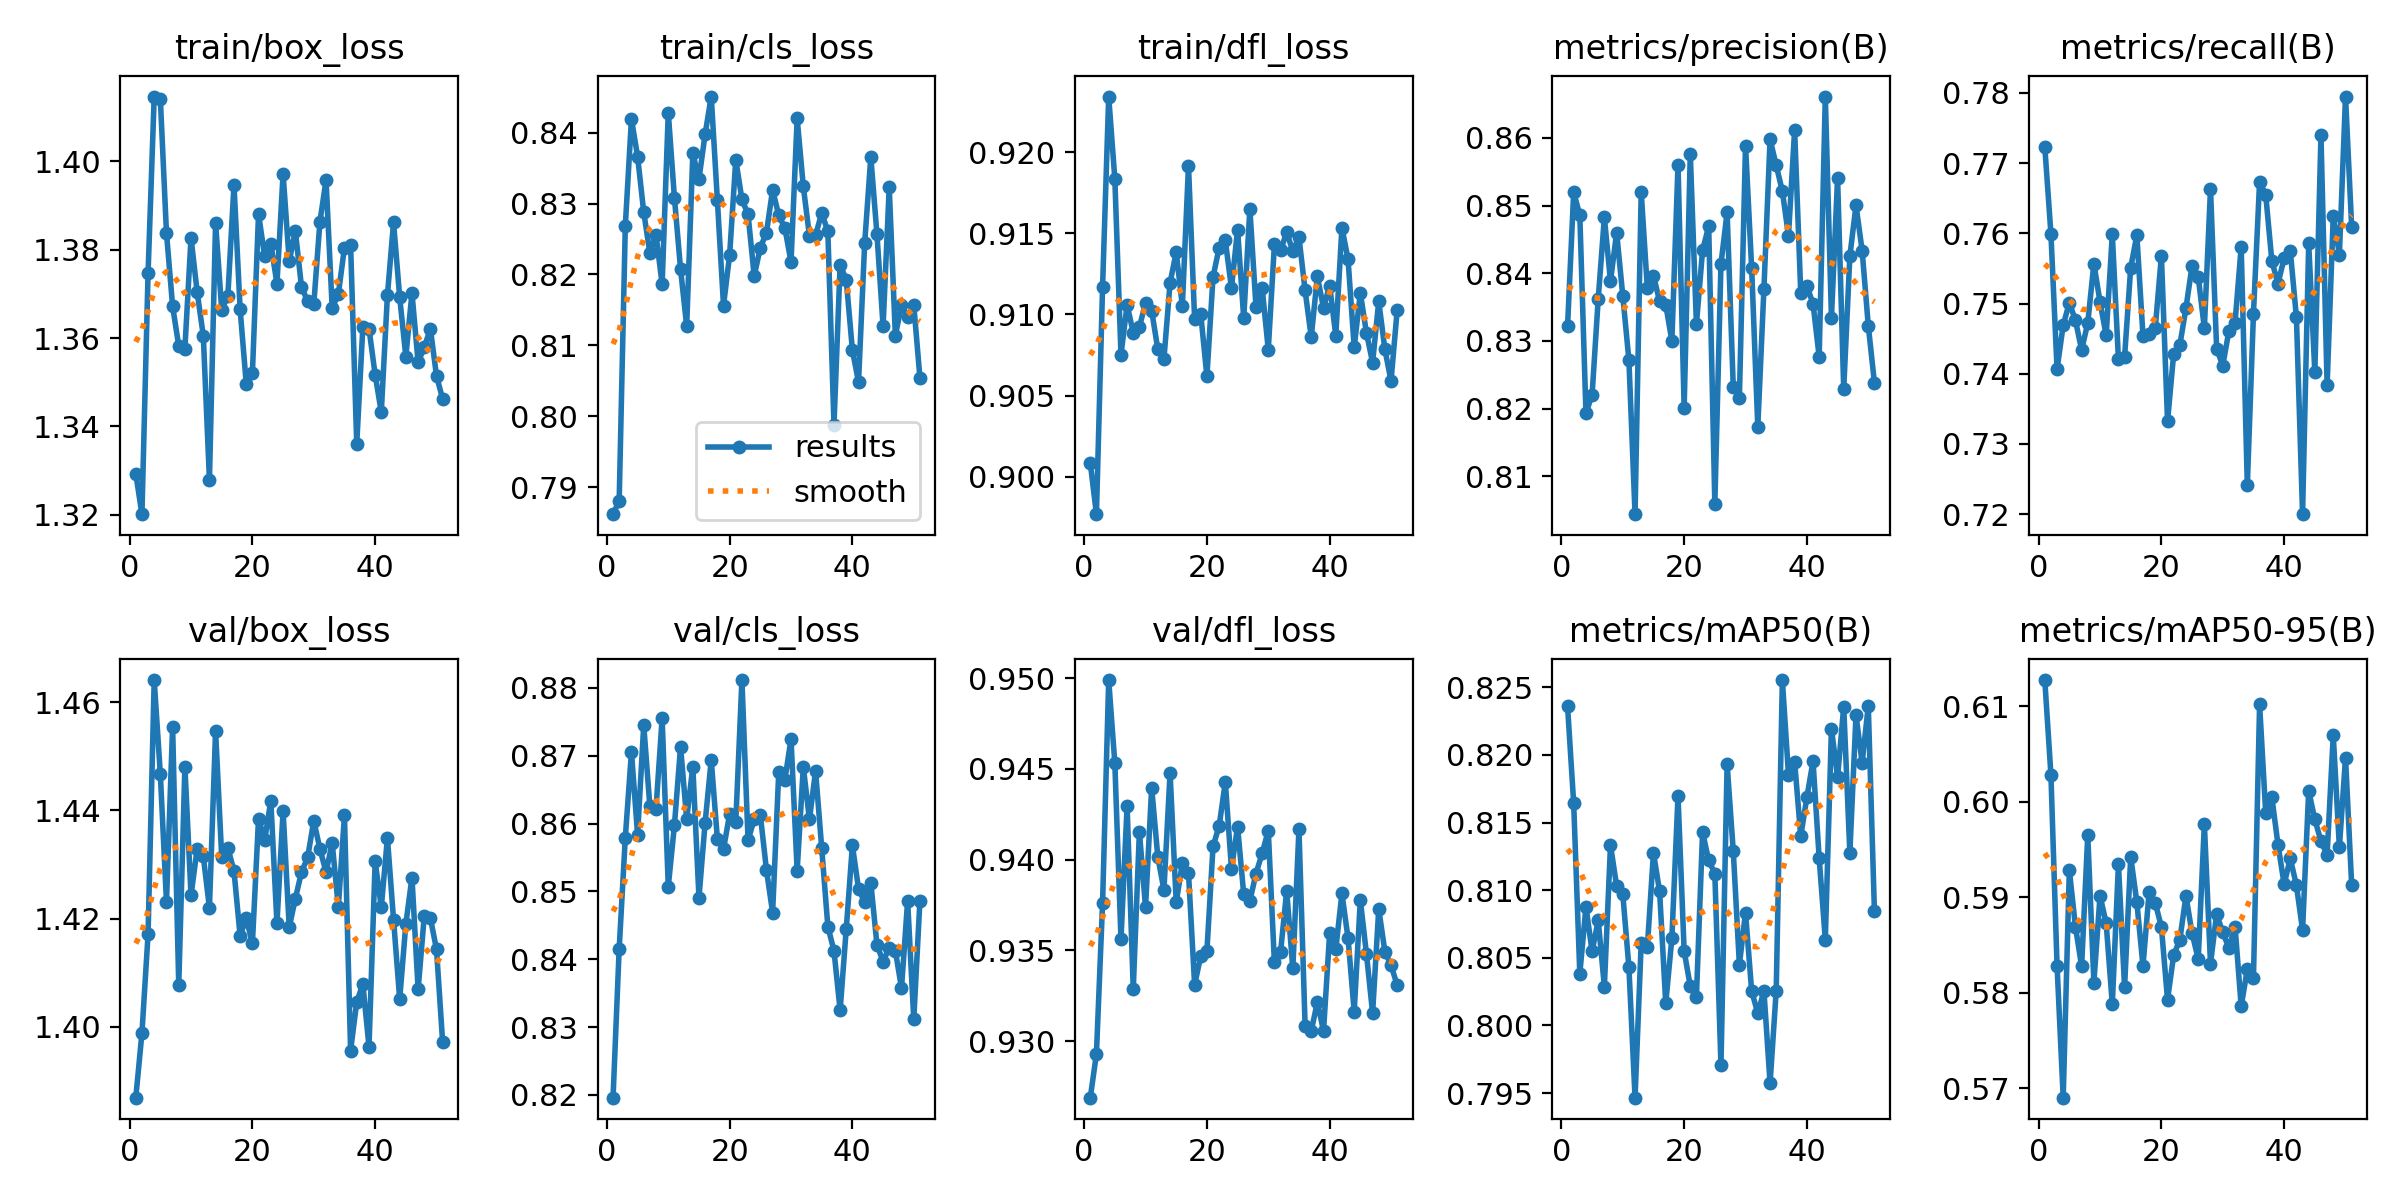

Source data for this figure (header and first rows):
epoch, train/box_loss, train/cls_loss, train/dfl_loss, metrics/precision(B), metrics/recall(B), metrics/mAP50(B), metrics/mAP50-95(B), val/box_loss, val/cls_loss, val/dfl_loss, lr/pg0, lr/pg1, lr/pg2
1, 1.329, 0.7862, 0.9009, 0.8321, 0.7723, 0.8236, 0.6127, 1.387, 0.8196, 0.9269, 0.0001953, 0.0001953, 0.0001953
2, 1.32, 0.7881, 0.8977, 0.8519, 0.7599, 0.8164, 0.6028, 1.399, 0.8415, 0.9293, 0.0003903, 0.0003903, 0.0003903
3, 1.375, 0.8268, 0.9117, 0.8486, 0.7406, 0.8038, 0.5828, 1.417, 0.8579, 0.9376, 0.0005844, 0.0005844, 0.0005844
4, 1.415, 0.8419, 0.9234, 0.8193, 0.7469, 0.8088, 0.569, 1.464, 0.8706, 0.9499, 0.0005836, 0.0005836, 0.0005836
5, 1.414, 0.8366, 0.9183, 0.822, 0.7501, 0.8055, 0.5928, 1.447, 0.8584, 0.9453, 0.0005836, 0.0005836, 0.0005836
6, 1.384, 0.8288, 0.9075, 0.8362, 0.7476, 0.8078, 0.5869, 1.423, 0.8745, 0.9356, 0.0005822, 0.0005822, 0.0005822
7, 1.367, 0.823, 0.9106, 0.8482, 0.7434, 0.8029, 0.5828, 1.456, 0.8625, 0.943, 0.0005807, 0.0005807, 0.0005807
8, 1.358, 0.8256, 0.9089, 0.8388, 0.7472, 0.8133, 0.5965, 1.408, 0.8622, 0.9329, 0.0005793, 0.0005793, 0.0005793
9, 1.358, 0.8186, 0.9092, 0.846, 0.7557, 0.8103, 0.5811, 1.448, 0.8755, 0.9415, 0.0005778, 0.0005778, 0.0005778
10, 1.383, 0.8428, 0.9107, 0.8367, 0.7502, 0.8097, 0.5902, 1.424, 0.8507, 0.9374, 0.0005764, 0.0005764, 0.0005764
11, 1.37, 0.8308, 0.9102, 0.8272, 0.7455, 0.8043, 0.5873, 1.433, 0.8597, 0.944, 0.0005749, 0.0005749, 0.0005749
12, 1.361, 0.8208, 0.9079, 0.8044, 0.7598, 0.7947, 0.5788, 1.431, 0.8713, 0.9402, 0.0005734, 0.0005734, 0.0005734
13, 1.328, 0.8127, 0.9073, 0.852, 0.742, 0.8061, 0.5935, 1.422, 0.8607, 0.9383, 0.000572, 0.000572, 0.000572
14, 1.386, 0.8371, 0.912, 0.8378, 0.7424, 0.8058, 0.5806, 1.455, 0.8684, 0.9448, 0.0005705, 0.0005705, 0.0005705
15, 1.366, 0.8335, 0.9138, 0.8397, 0.7551, 0.8128, 0.5942, 1.431, 0.849, 0.9376, 0.0005691, 0.0005691, 0.0005691
16, 1.369, 0.8398, 0.9105, 0.8359, 0.7597, 0.8099, 0.5895, 1.433, 0.8601, 0.9398, 0.0005676, 0.0005676, 0.0005676
17, 1.395, 0.8451, 0.9192, 0.8354, 0.7454, 0.8016, 0.5828, 1.429, 0.8694, 0.9393, 0.0005662, 0.0005662, 0.0005662
18, 1.367, 0.8305, 0.9097, 0.83, 0.7456, 0.8065, 0.5906, 1.417, 0.8578, 0.9331, 0.0005647, 0.0005647, 0.0005647
19, 1.35, 0.8156, 0.91, 0.856, 0.7465, 0.817, 0.5894, 1.42, 0.8562, 0.9347, 0.0005633, 0.0005633, 0.0005633
20, 1.352, 0.8228, 0.9062, 0.8202, 0.7568, 0.8055, 0.5869, 1.415, 0.8614, 0.935, 0.0005618, 0.0005618, 0.0005618
21, 1.388, 0.8362, 0.9123, 0.8576, 0.7332, 0.8029, 0.5793, 1.438, 0.8603, 0.9407, 0.0005604, 0.0005604, 0.0005604
22, 1.379, 0.8306, 0.9141, 0.8325, 0.7428, 0.8021, 0.5839, 1.435, 0.8812, 0.9419, 0.0005589, 0.0005589, 0.0005589
23, 1.381, 0.8285, 0.9146, 0.8434, 0.7441, 0.8143, 0.5856, 1.442, 0.8575, 0.9443, 0.0005574, 0.0005574, 0.0005574
24, 1.372, 0.8198, 0.9116, 0.847, 0.7493, 0.8122, 0.5901, 1.419, 0.8606, 0.9395, 0.000556, 0.000556, 0.000556
25, 1.397, 0.8238, 0.9152, 0.806, 0.7554, 0.8112, 0.5862, 1.44, 0.8613, 0.9418, 0.0005545, 0.0005545, 0.0005545
26, 1.377, 0.8259, 0.9098, 0.8414, 0.7538, 0.797, 0.5836, 1.418, 0.8531, 0.9381, 0.0005531, 0.0005531, 0.0005531
27, 1.384, 0.8319, 0.9165, 0.849, 0.7465, 0.8193, 0.5977, 1.424, 0.8469, 0.9377, 0.0005516, 0.0005516, 0.0005516
28, 1.372, 0.8283, 0.9105, 0.8233, 0.7663, 0.8129, 0.5831, 1.429, 0.8676, 0.9392, 0.0005502, 0.0005502, 0.0005502
29, 1.368, 0.8265, 0.9116, 0.8216, 0.7436, 0.8045, 0.5882, 1.431, 0.8665, 0.9404, 0.0005487, 0.0005487, 0.0005487
30, 1.368, 0.8218, 0.9078, 0.8589, 0.7412, 0.8083, 0.5863, 1.438, 0.8725, 0.9416, 0.0005472, 0.0005472, 0.0005472
31, 1.386, 0.842, 0.9143, 0.8408, 0.7461, 0.8025, 0.5847, 1.433, 0.8531, 0.9343, 0.0005458, 0.0005458, 0.0005458
32, 1.396, 0.8324, 0.914, 0.8173, 0.7473, 0.8009, 0.5869, 1.429, 0.8683, 0.9349, 0.0005443, 0.0005443, 0.0005443
33, 1.367, 0.8255, 0.9151, 0.8377, 0.7581, 0.8025, 0.5786, 1.434, 0.8606, 0.9383, 0.0005429, 0.0005429, 0.0005429
34, 1.37, 0.8255, 0.9139, 0.8598, 0.7241, 0.7957, 0.5825, 1.422, 0.8678, 0.934, 0.0005414, 0.0005414, 0.0005414
35, 1.381, 0.8287, 0.9148, 0.8559, 0.7486, 0.8026, 0.5816, 1.439, 0.8564, 0.9417, 0.00054, 0.00054, 0.00054
36, 1.381, 0.8261, 0.9115, 0.8521, 0.7673, 0.8255, 0.6102, 1.396, 0.8448, 0.9309, 0.0005385, 0.0005385, 0.0005385
37, 1.336, 0.7988, 0.9086, 0.8456, 0.7654, 0.8185, 0.5988, 1.405, 0.8413, 0.9306, 0.0005371, 0.0005371, 0.0005371
38, 1.363, 0.8213, 0.9123, 0.8612, 0.756, 0.8195, 0.6005, 1.408, 0.8325, 0.9322, 0.0005356, 0.0005356, 0.0005356
39, 1.362, 0.8192, 0.9104, 0.8371, 0.7529, 0.814, 0.5955, 1.396, 0.8445, 0.9306, 0.0005341, 0.0005341, 0.0005341
40, 1.352, 0.8093, 0.9118, 0.8381, 0.7564, 0.8169, 0.5914, 1.431, 0.8568, 0.9359, 0.0005327, 0.0005327, 0.0005327
41, 1.343, 0.8048, 0.9087, 0.8355, 0.7575, 0.8195, 0.5941, 1.422, 0.8504, 0.9351, 0.0005312, 0.0005312, 0.0005312
42, 1.37, 0.8244, 0.9153, 0.8277, 0.748, 0.8124, 0.5913, 1.435, 0.8484, 0.9381, 0.0005298, 0.0005298, 0.0005298
43, 1.386, 0.8366, 0.9134, 0.8661, 0.72, 0.8064, 0.5866, 1.42, 0.8513, 0.9357, 0.0005283, 0.0005283, 0.0005283
44, 1.369, 0.8257, 0.908, 0.8335, 0.7586, 0.8219, 0.6012, 1.405, 0.8421, 0.9316, 0.0005269, 0.0005269, 0.0005269
45, 1.356, 0.8127, 0.9113, 0.8541, 0.7402, 0.8184, 0.5981, 1.419, 0.8397, 0.9378, 0.0005254, 0.0005254, 0.0005254
46, 1.37, 0.8323, 0.9089, 0.8229, 0.774, 0.8236, 0.5959, 1.428, 0.8417, 0.9348, 0.000524, 0.000524, 0.000524
47, 1.355, 0.8114, 0.907, 0.8425, 0.7383, 0.8128, 0.5945, 1.407, 0.8412, 0.9315, 0.0005225, 0.0005225, 0.0005225
48, 1.358, 0.8156, 0.9108, 0.85, 0.7624, 0.8229, 0.607, 1.42, 0.8357, 0.9373, 0.0005211, 0.0005211, 0.0005211
49, 1.362, 0.814, 0.9079, 0.8434, 0.757, 0.8194, 0.5952, 1.42, 0.8486, 0.9349, 0.0005196, 0.0005196, 0.0005196
50, 1.351, 0.8157, 0.9059, 0.8323, 0.7795, 0.8236, 0.6046, 1.414, 0.8311, 0.9342, 0.0005181, 0.0005181, 0.0005181
51, 1.346, 0.8054, 0.9103, 0.8239, 0.761, 0.8085, 0.5913, 1.397, 0.8486, 0.9331, 0.0005167, 0.0005167, 0.0005167
